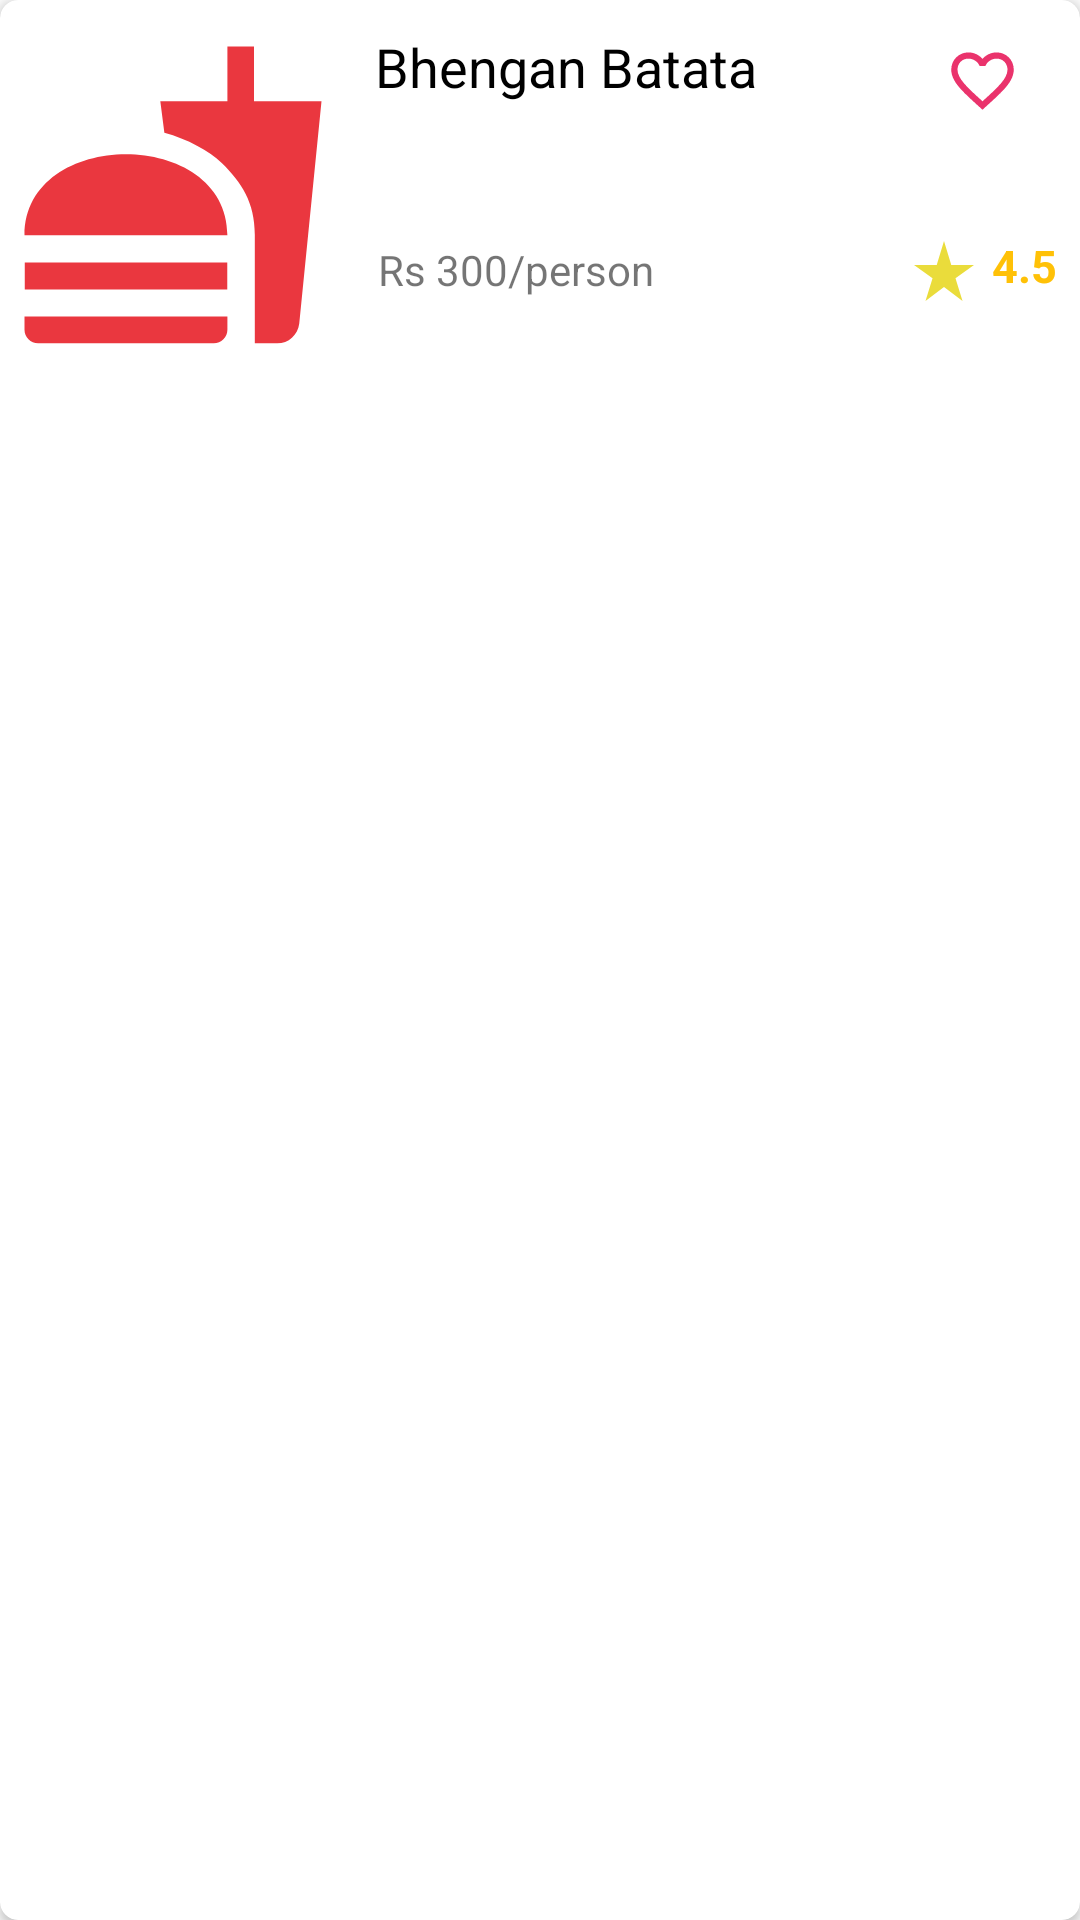

Android layout source for this screen:
<!-- AndroidManifest.xml: application theme Theme.FoodLick -->
<!-- res/layout/dashboard_recycler_view_single_row.xml -->
<?xml version="1.0" encoding="utf-8"?>
<androidx.cardview.widget.CardView xmlns:android="http://schemas.android.com/apk/res/android"
    xmlns:app="http://schemas.android.com/apk/res-auto"
    android:layout_width="match_parent"
    android:layout_height="130dp"
    android:layout_margin="4dp"
    android:background="@color/white"
    app:cardCornerRadius="6dp">

    <LinearLayout
        android:id="@+id/llContent"
        android:layout_width="match_parent"
        android:layout_height="wrap_content"
        android:orientation="horizontal"
        android:weightSum="6">

        <ImageView
            android:id="@+id/imgRestaurant"
            android:layout_width="40dp"
            android:layout_height="120dp"
            android:layout_margin="5dp"
            android:layout_weight="1.3"
            android:padding="6dp"
            android:scaleType="centerCrop"
            android:src="@drawable/ic_default_image_restaurant" />

        <RelativeLayout
            android:layout_width="0dp"
            android:layout_height="wrap_content"
            android:layout_weight="3.6"
            android:orientation="vertical">

            <TextView
                android:id="@+id/txtRestaurantName"
                android:layout_width="wrap_content"
                android:layout_height="wrap_content"
                android:layout_margin="5dp"
                android:padding="5dp"
                android:text="@string/bhengan_batata"
                android:textColor="@color/black"
                android:textSize="18sp" />

            <TextView
                android:id="@+id/txtPrice"
                android:layout_width="wrap_content"
                android:layout_height="wrap_content"
                android:layout_below="@id/txtRestaurantName"
                android:layout_marginStart="5dp"
                android:layout_marginTop="30dp"
                android:layout_marginEnd="5dp"
                android:layout_marginBottom="5dp"
                android:padding="6dp"
                android:text="@string/rs_300_person"
                android:textSize="14sp" />

        </RelativeLayout>

        <RelativeLayout
            android:layout_width="10dp"
            android:layout_height="wrap_content"
            android:layout_weight="1.1">

            <TextView
                android:id="@+id/txtFavorite"
                android:layout_width="25dp"
                android:layout_height="25dp"
                android:layout_centerHorizontal="true"
                android:layout_margin="5dp"
                android:background="@drawable/ic_fav_outline"
                android:tag="unliked" />

            <TextView
                android:id="@+id/txtRating"
                android:layout_width="wrap_content"
                android:layout_height="wrap_content"
                android:layout_below="@+id/txtFavorite"
                android:layout_centerHorizontal="true"
                android:layout_marginTop="30dp"
                android:drawablePadding="4dp"
                android:padding="4dp"
                android:text="4.5"
                android:drawableLeft="@drawable/ic_rating"
                android:textColor="#ffc107"
                android:textSize="15sp"
                android:textStyle="bold" />

        </RelativeLayout>
    </LinearLayout>
</androidx.cardview.widget.CardView>
<!-- resources referenced by this layout -->
<resources>
  <color name="black">#FF000000</color>
  <color name="white">#FFFFFFFF</color>
  <!-- drawable ic_default_image_restaurant (drawable-anydpi) -->
  <vector xmlns:android="http://schemas.android.com/apk/res/android"
      android:width="24dp"
      android:height="24dp"
      android:viewportWidth="24"
      android:viewportHeight="24"
      android:tint="#E5040F"
      android:alpha="0.8">
    <path
        android:fillColor="@android:color/white"
        android:pathData="M18.06,22.99h1.66c0.84,0 1.53,-0.64 1.63,-1.46L23,5.05h-5L18,1h-1.97v4.05h-4.97l0.3,2.34c1.71,0.47 3.31,1.32 4.27,2.26 1.44,1.42 2.43,2.89 2.43,5.29v8.05zM1,21.99L1,21h15.03v0.99c0,0.55 -0.45,1 -1.01,1L2.01,22.99c-0.56,0 -1.01,-0.45 -1.01,-1zM16.03,14.99c0,-8 -15.03,-8 -15.03,0h15.03zM1.02,17h15v2h-15z"/>
  </vector>
  <!-- drawable ic_fav_outline (drawable-anydpi) -->
  <vector xmlns:android="http://schemas.android.com/apk/res/android"
      android:width="24dp"
      android:height="24dp"
      android:viewportWidth="24"
      android:viewportHeight="24"
      android:tint="#E50047"
      android:alpha="0.8">
    <path
        android:fillColor="@android:color/white"
        android:pathData="M16.5,3c-1.74,0 -3.41,0.81 -4.5,2.09C10.91,3.81 9.24,3 7.5,3 4.42,3 2,5.42 2,8.5c0,3.78 3.4,6.86 8.55,11.54L12,21.35l1.45,-1.32C18.6,15.36 22,12.28 22,8.5 22,5.42 19.58,3 16.5,3zM12.1,18.55l-0.1,0.1 -0.1,-0.1C7.14,14.24 4,11.39 4,8.5 4,6.5 5.5,5 7.5,5c1.54,0 3.04,0.99 3.57,2.36h1.87C13.46,5.99 14.96,5 16.5,5c2,0 3.5,1.5 3.5,3.5 0,2.89 -3.14,5.74 -7.9,10.05z"/>
  </vector>
  <!-- drawable ic_rating (drawable-anydpi) -->
  <vector xmlns:android="http://schemas.android.com/apk/res/android"
      android:width="24dp"
      android:height="24dp"
      android:viewportWidth="24"
      android:viewportHeight="24"
      android:tint="#E5D40A"
      android:alpha="0.8">
    <path
        android:fillColor="@android:color/white"
        android:pathData="M14.43,10l-2.43,-8l-2.43,8l-7.57,0l6.18,4.41l-2.35,7.59l6.17,-4.69l6.18,4.69l-2.35,-7.59l6.17,-4.41z"/>
  </vector>
  <string name="bhengan_batata">Bhengan Batata</string>
  <string name="rs_300_person">Rs 300/person</string>
  <style name="Theme.FoodLick" parent="Theme.AppCompat.DayNight.NoActionBar">
          
          <item name="colorPrimary">@color/orange_bright</item>
          <item name="colorPrimaryVariant">@color/orange_dark</item>
          <item name="colorOnPrimary">@color/white</item>
          
          <item name="colorSecondary">@color/teal_200</item>
          <item name="colorSecondaryVariant">@color/teal_700</item>
          <item name="colorOnSecondary">@color/black</item>
          
          <item name="android:statusBarColor" tools:targetApi="l">?attr/colorPrimaryVariant</item>
          
      </style>
  <color name="orange_bright">#ff5722</color>
  <color name="orange_dark">#AF2F07</color>
  <color name="teal_200">#FF03DAC5</color>
  <color name="teal_700">#FF018786</color>
</resources>
